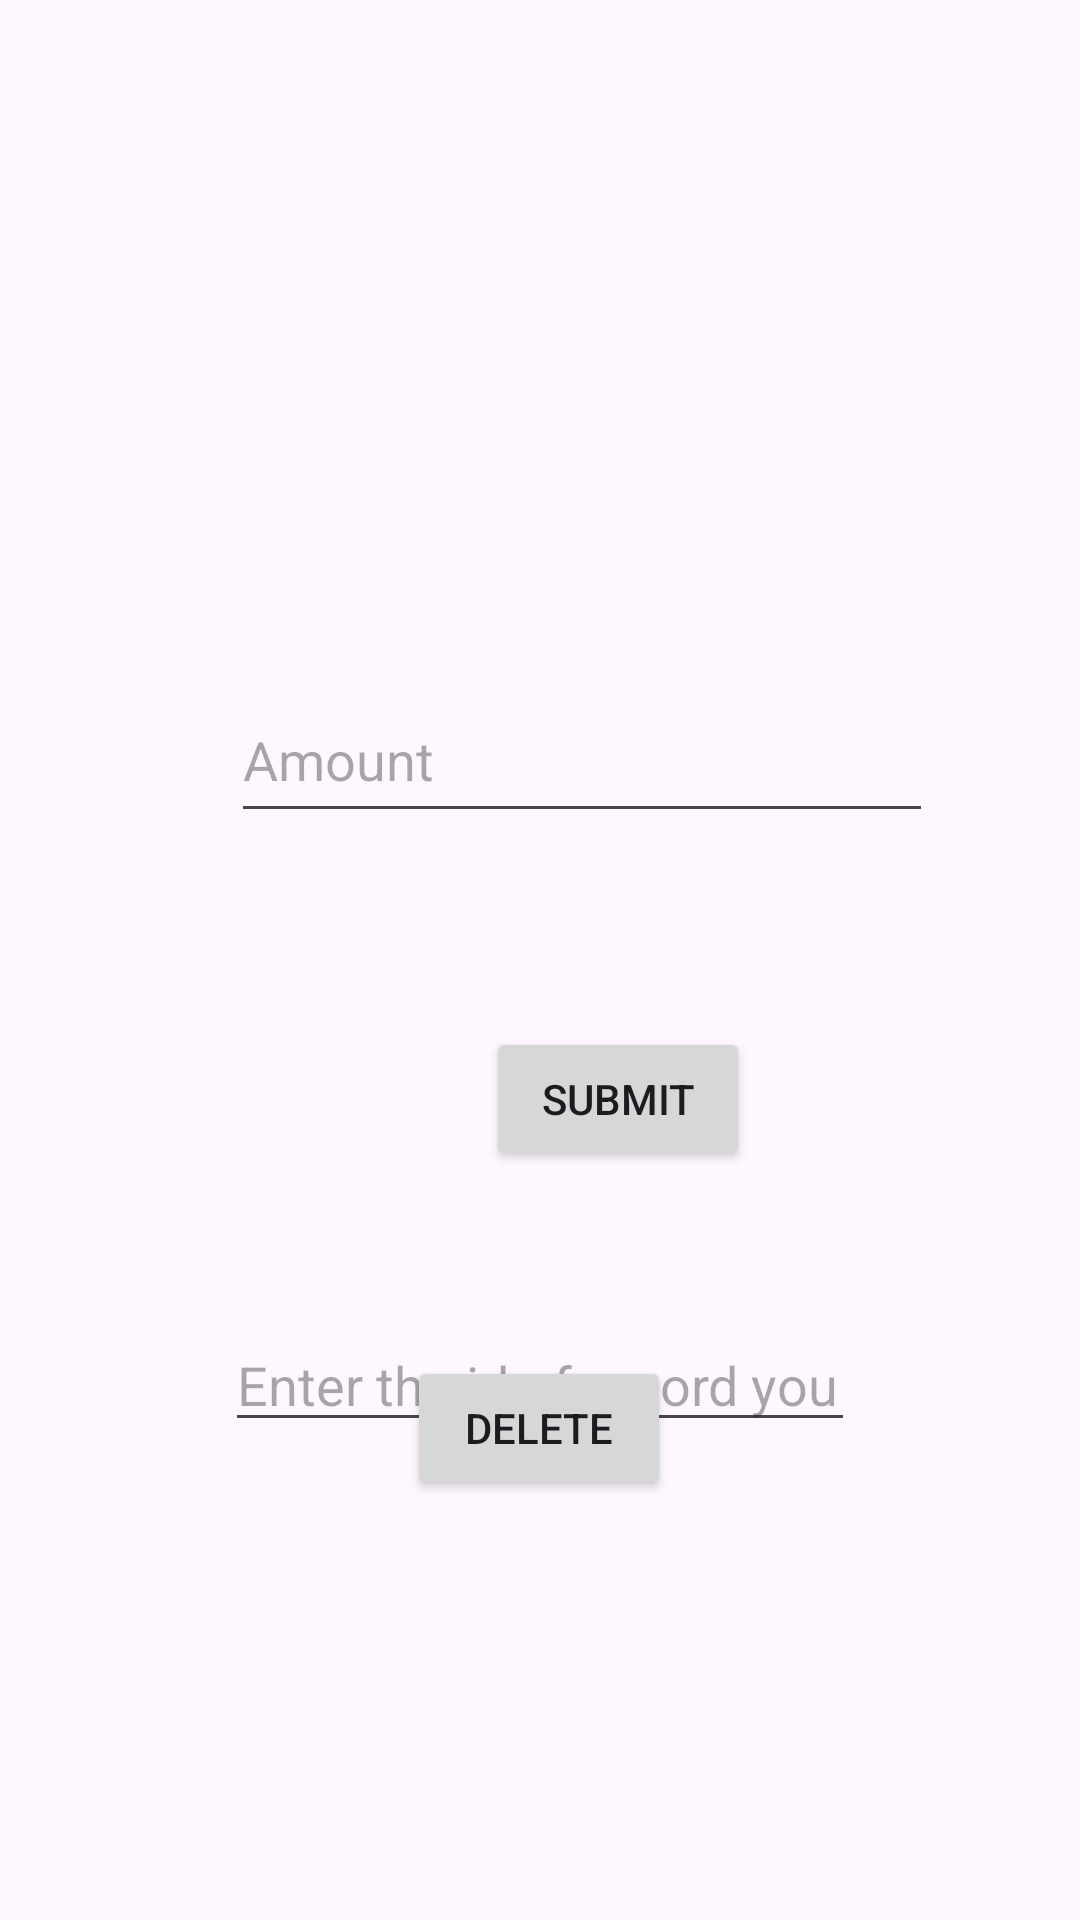

Reconstruct the res/layout file that produces this screen, plus the resources it refers to.
<!-- AndroidManifest.xml: application theme Theme.WScubePractice2 -->
<!-- res/layout/activity_practice_room_data.xml -->
<?xml version="1.0" encoding="utf-8"?>
<androidx.constraintlayout.widget.ConstraintLayout xmlns:android="http://schemas.android.com/apk/res/android"
    xmlns:app="http://schemas.android.com/apk/res-auto"
    xmlns:tools="http://schemas.android.com/tools"
    android:layout_width="match_parent"
    android:layout_height="match_parent"
    tools:context=".AllAboutDatabase.practiceRoomData">

    <EditText
        android:id="@+id/title"
        android:layout_width="235dp"
        android:layout_height="54dp"
        android:layout_marginTop="398dp"
        android:layout_marginBottom="448dp"
        android:ems="10"
        android:hint="title"
        android:inputType="text"
        app:layout_constraintBottom_toBottomOf="parent"
        app:layout_constraintEnd_toEndOf="parent"
        app:layout_constraintStart_toStartOf="parent"
        app:layout_constraintTop_toTopOf="parent"
        app:layout_constraintVertical_bias="0.555" />

    <EditText
        android:id="@+id/amount"
        android:layout_width="234dp"
        android:layout_height="52dp"
        android:layout_marginStart="95dp"
        android:layout_marginEnd="107dp"
        android:ems="10"
        android:hint="Amount"
        android:inputType="text"
        app:layout_constraintBottom_toBottomOf="parent"
        app:layout_constraintEnd_toEndOf="parent"
        app:layout_constraintHorizontal_bias="0.24"
        app:layout_constraintStart_toStartOf="parent"
        app:layout_constraintTop_toTopOf="parent"
        app:layout_constraintVertical_bias="0.384" />

    <Button
        android:id="@+id/submit"
        android:layout_width="wrap_content"
        android:layout_height="wrap_content"
        android:layout_marginStart="162dp"
        android:layout_marginEnd="159dp"
        android:text="SUBMIT"
        app:layout_constraintBottom_toBottomOf="parent"
        app:layout_constraintEnd_toEndOf="parent"
        app:layout_constraintHorizontal_bias="0.0"
        app:layout_constraintStart_toStartOf="parent"
        app:layout_constraintTop_toTopOf="parent"
        app:layout_constraintVertical_bias="0.578" />

    <Button
        android:id="@+id/btndel"
        android:layout_width="wrap_content"
        android:layout_height="wrap_content"
        android:layout_marginStart="160dp"
        android:layout_marginEnd="161dp"
        android:layout_marginBottom="140dp"
        android:text="DELETE"
        app:layout_constraintBottom_toBottomOf="parent"
        app:layout_constraintEnd_toEndOf="parent"
        app:layout_constraintStart_toStartOf="parent" />

    <EditText
        android:id="@+id/del"
        android:layout_width="wrap_content"
        android:layout_height="wrap_content"
        android:ems="10"
        android:inputType="text"
        android:hint="Enter the id of record you wanna delete"
        app:layout_constraintBottom_toBottomOf="parent"
        app:layout_constraintEnd_toEndOf="parent"
        app:layout_constraintStart_toStartOf="parent"
        app:layout_constraintTop_toTopOf="parent"
        app:layout_constraintVertical_bias="0.734" />

</androidx.constraintlayout.widget.ConstraintLayout>
<!-- resources referenced by this layout -->
<resources>
  <style name="Theme.WScubePractice2" parent="Base.Theme.WScubePractice2" />
  <style name="Base.Theme.WScubePractice2" parent="Theme.Material3.DayNight.NoActionBar">
          
          
      </style>
</resources>
